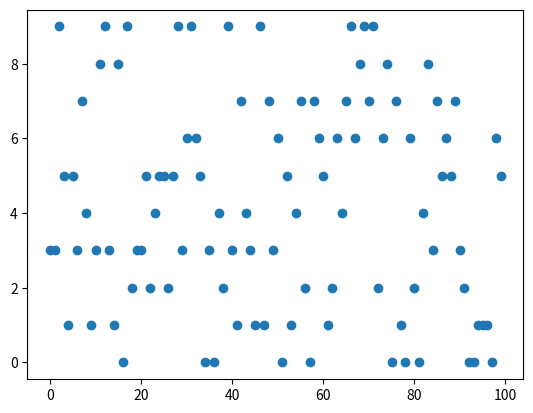

Python code for this plot:
import numpy as np
from matplotlib import pyplot as plt

print(np.arange(10))
plt.scatter(np.arange(100), np.random.randint(0, 10, 100))
plt.show()

def normal_distribution():
    x = np.random.normal(loc=1, scale=2, size=(2, 3))
    return x